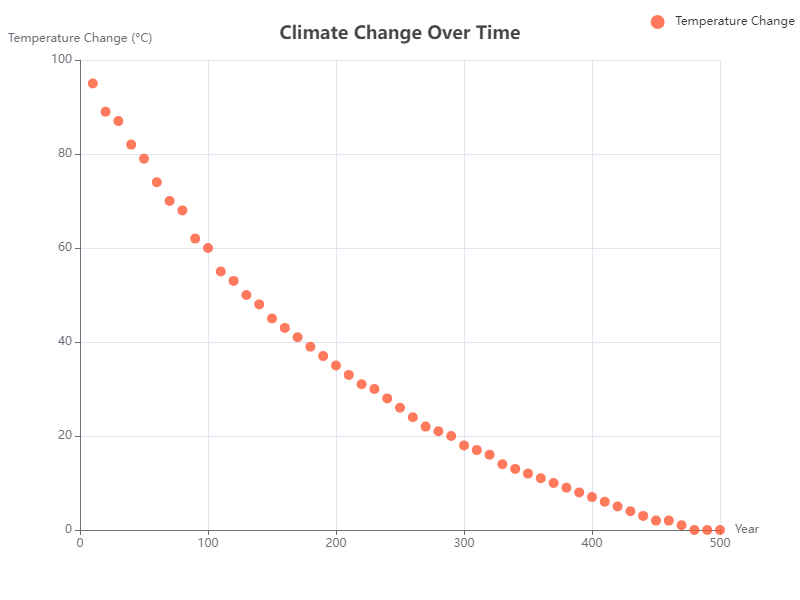

Source data for this figure (header and first rows):
x, y
10, 95
20, 89
30, 87
40, 82
50, 79
60, 74
70, 70
80, 68
90, 62
100, 60
110, 55
120, 53
130, 50
140, 48
150, 45
160, 43
170, 41
180, 39
190, 37
200, 35
210, 33
220, 31
230, 30
240, 28
250, 26
260, 24
270, 22
280, 21
290, 20
300, 18
310, 17
320, 16
330, 14
340, 13
350, 12
360, 11
370, 10
380, 9
390, 8
400, 7
410, 6
420, 5
430, 4
440, 3
450, 2
460, 2
470, 1
480, 0
490, 0
500, 0
